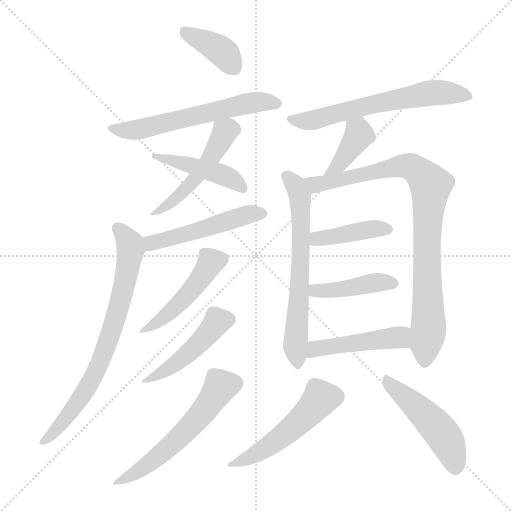
t = 0.00 s
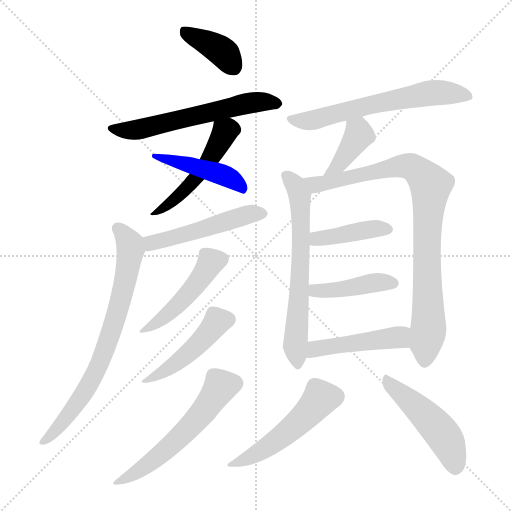
t = 2.44 s
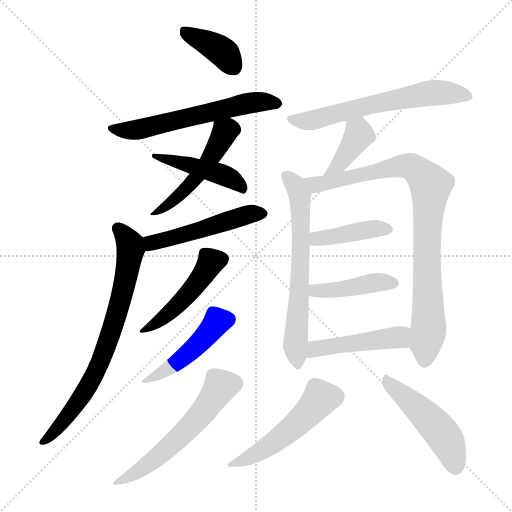
t = 4.88 s
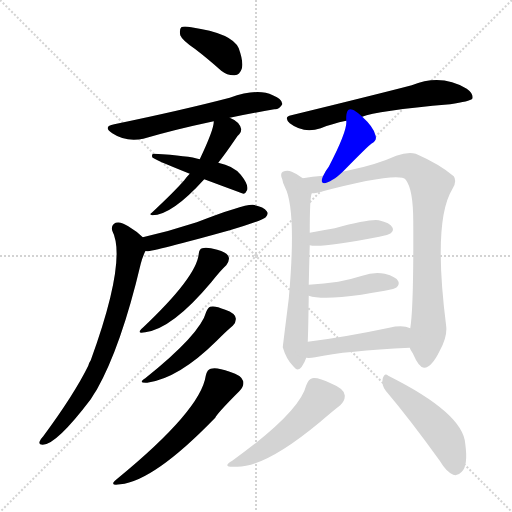
t = 7.32 s
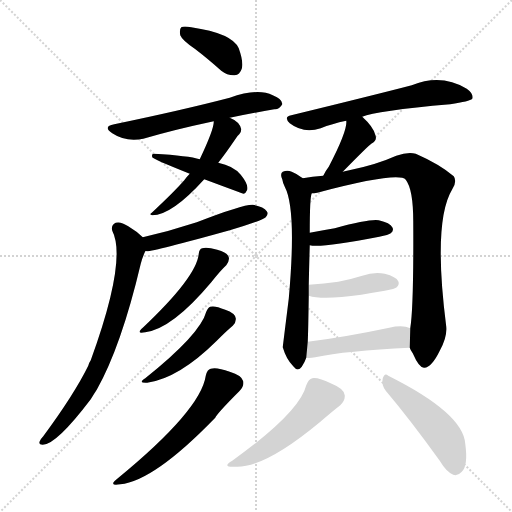
t = 9.76 s
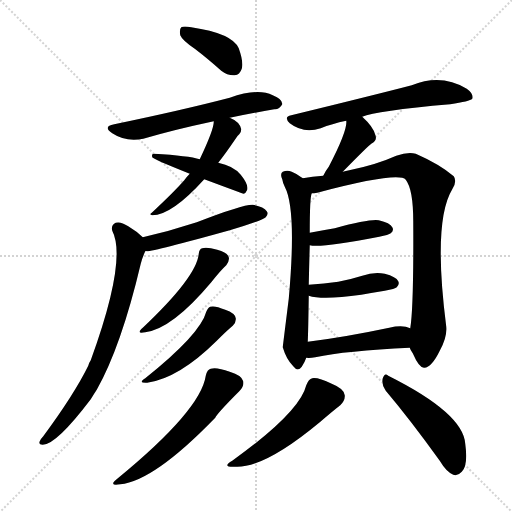
t = 12.20 s

The animated SVG that drew these frames (rendered in a browser with its animation timeline set to each time). Animation: 18 CSS @keyframes rules; one cycle of 12.20 s.

<svg version="1.1" viewBox="0 0 1024 1024" xmlns="http://www.w3.org/2000/svg">
  <g stroke="lightgray" stroke-dasharray="1,1" stroke-width="1" transform="scale(4, 4)">
    <line x1="0" y1="0" x2="256" y2="256"></line>
    <line x1="256" y1="0" x2="0" y2="256"></line>
    <line x1="128" y1="0" x2="128" y2="256"></line>
    <line x1="0" y1="128" x2="256" y2="128"></line>
  </g>
<g transform="scale(1, -1) translate(0, -900)">
   <style type="text/css">
    @keyframes keyframes0 {
      from {
       stroke: blue;
       stroke-dashoffset: 383;
       stroke-width: 128;
       }
       55% {
       animation-timing-function: step-end;
       stroke: blue;
       stroke-dashoffset: 0;
       stroke-width: 128;
       }
       to {
       stroke: black;
       stroke-width: 1024;
       }
       }
       #make-me-a-hanzi-animation-0 {
         animation: keyframes0 0.561686s both;
         animation-delay: 0.000000s;
         animation-timing-function: linear;
       }
    @keyframes keyframes1 {
      from {
       stroke: blue;
       stroke-dashoffset: 593;
       stroke-width: 128;
       }
       66% {
       animation-timing-function: step-end;
       stroke: blue;
       stroke-dashoffset: 0;
       stroke-width: 128;
       }
       to {
       stroke: black;
       stroke-width: 1024;
       }
       }
       #make-me-a-hanzi-animation-1 {
         animation: keyframes1 0.732585s both;
         animation-delay: 0.561686s;
         animation-timing-function: linear;
       }
    @keyframes keyframes2 {
      from {
       stroke: blue;
       stroke-dashoffset: 500;
       stroke-width: 128;
       }
       62% {
       animation-timing-function: step-end;
       stroke: blue;
       stroke-dashoffset: 0;
       stroke-width: 128;
       }
       to {
       stroke: black;
       stroke-width: 1024;
       }
       }
       #make-me-a-hanzi-animation-2 {
         animation: keyframes2 0.656901s both;
         animation-delay: 1.294271s;
         animation-timing-function: linear;
       }
    @keyframes keyframes3 {
      from {
       stroke: blue;
       stroke-dashoffset: 453;
       stroke-width: 128;
       }
       60% {
       animation-timing-function: step-end;
       stroke: blue;
       stroke-dashoffset: 0;
       stroke-width: 128;
       }
       to {
       stroke: black;
       stroke-width: 1024;
       }
       }
       #make-me-a-hanzi-animation-3 {
         animation: keyframes3 0.618652s both;
         animation-delay: 1.951172s;
         animation-timing-function: linear;
       }
    @keyframes keyframes4 {
      from {
       stroke: blue;
       stroke-dashoffset: 499;
       stroke-width: 128;
       }
       62% {
       animation-timing-function: step-end;
       stroke: blue;
       stroke-dashoffset: 0;
       stroke-width: 128;
       }
       to {
       stroke: black;
       stroke-width: 1024;
       }
       }
       #make-me-a-hanzi-animation-4 {
         animation: keyframes4 0.656087s both;
         animation-delay: 2.569824s;
         animation-timing-function: linear;
       }
    @keyframes keyframes5 {
      from {
       stroke: blue;
       stroke-dashoffset: 736;
       stroke-width: 128;
       }
       71% {
       animation-timing-function: step-end;
       stroke: blue;
       stroke-dashoffset: 0;
       stroke-width: 128;
       }
       to {
       stroke: black;
       stroke-width: 1024;
       }
       }
       #make-me-a-hanzi-animation-5 {
         animation: keyframes5 0.848958s both;
         animation-delay: 3.225911s;
         animation-timing-function: linear;
       }
    @keyframes keyframes6 {
      from {
       stroke: blue;
       stroke-dashoffset: 465;
       stroke-width: 128;
       }
       60% {
       animation-timing-function: step-end;
       stroke: blue;
       stroke-dashoffset: 0;
       stroke-width: 128;
       }
       to {
       stroke: black;
       stroke-width: 1024;
       }
       }
       #make-me-a-hanzi-animation-6 {
         animation: keyframes6 0.628418s both;
         animation-delay: 4.074870s;
         animation-timing-function: linear;
       }
    @keyframes keyframes7 {
      from {
       stroke: blue;
       stroke-dashoffset: 459;
       stroke-width: 128;
       }
       60% {
       animation-timing-function: step-end;
       stroke: blue;
       stroke-dashoffset: 0;
       stroke-width: 128;
       }
       to {
       stroke: black;
       stroke-width: 1024;
       }
       }
       #make-me-a-hanzi-animation-7 {
         animation: keyframes7 0.623535s both;
         animation-delay: 4.703288s;
         animation-timing-function: linear;
       }
    @keyframes keyframes8 {
      from {
       stroke: blue;
       stroke-dashoffset: 562;
       stroke-width: 128;
       }
       65% {
       animation-timing-function: step-end;
       stroke: blue;
       stroke-dashoffset: 0;
       stroke-width: 128;
       }
       to {
       stroke: black;
       stroke-width: 1024;
       }
       }
       #make-me-a-hanzi-animation-8 {
         animation: keyframes8 0.707357s both;
         animation-delay: 5.326823s;
         animation-timing-function: linear;
       }
    @keyframes keyframes9 {
      from {
       stroke: blue;
       stroke-dashoffset: 620;
       stroke-width: 128;
       }
       67% {
       animation-timing-function: step-end;
       stroke: blue;
       stroke-dashoffset: 0;
       stroke-width: 128;
       }
       to {
       stroke: black;
       stroke-width: 1024;
       }
       }
       #make-me-a-hanzi-animation-9 {
         animation: keyframes9 0.754557s both;
         animation-delay: 6.034180s;
         animation-timing-function: linear;
       }
    @keyframes keyframes10 {
      from {
       stroke: blue;
       stroke-dashoffset: 393;
       stroke-width: 128;
       }
       56% {
       animation-timing-function: step-end;
       stroke: blue;
       stroke-dashoffset: 0;
       stroke-width: 128;
       }
       to {
       stroke: black;
       stroke-width: 1024;
       }
       }
       #make-me-a-hanzi-animation-10 {
         animation: keyframes10 0.569824s both;
         animation-delay: 6.788737s;
         animation-timing-function: linear;
       }
    @keyframes keyframes11 {
      from {
       stroke: blue;
       stroke-dashoffset: 644;
       stroke-width: 128;
       }
       68% {
       animation-timing-function: step-end;
       stroke: blue;
       stroke-dashoffset: 0;
       stroke-width: 128;
       }
       to {
       stroke: black;
       stroke-width: 1024;
       }
       }
       #make-me-a-hanzi-animation-11 {
         animation: keyframes11 0.774089s both;
         animation-delay: 7.358561s;
         animation-timing-function: linear;
       }
    @keyframes keyframes12 {
      from {
       stroke: blue;
       stroke-dashoffset: 880;
       stroke-width: 128;
       }
       74% {
       animation-timing-function: step-end;
       stroke: blue;
       stroke-dashoffset: 0;
       stroke-width: 128;
       }
       to {
       stroke: black;
       stroke-width: 1024;
       }
       }
       #make-me-a-hanzi-animation-12 {
         animation: keyframes12 0.966146s both;
         animation-delay: 8.132650s;
         animation-timing-function: linear;
       }
    @keyframes keyframes13 {
      from {
       stroke: blue;
       stroke-dashoffset: 410;
       stroke-width: 128;
       }
       57% {
       animation-timing-function: step-end;
       stroke: blue;
       stroke-dashoffset: 0;
       stroke-width: 128;
       }
       to {
       stroke: black;
       stroke-width: 1024;
       }
       }
       #make-me-a-hanzi-animation-13 {
         animation: keyframes13 0.583659s both;
         animation-delay: 9.098796s;
         animation-timing-function: linear;
       }
    @keyframes keyframes14 {
      from {
       stroke: blue;
       stroke-dashoffset: 421;
       stroke-width: 128;
       }
       58% {
       animation-timing-function: step-end;
       stroke: blue;
       stroke-dashoffset: 0;
       stroke-width: 128;
       }
       to {
       stroke: black;
       stroke-width: 1024;
       }
       }
       #make-me-a-hanzi-animation-14 {
         animation: keyframes14 0.592611s both;
         animation-delay: 9.682454s;
         animation-timing-function: linear;
       }
    @keyframes keyframes15 {
      from {
       stroke: blue;
       stroke-dashoffset: 463;
       stroke-width: 128;
       }
       60% {
       animation-timing-function: step-end;
       stroke: blue;
       stroke-dashoffset: 0;
       stroke-width: 128;
       }
       to {
       stroke: black;
       stroke-width: 1024;
       }
       }
       #make-me-a-hanzi-animation-15 {
         animation: keyframes15 0.626790s both;
         animation-delay: 10.275065s;
         animation-timing-function: linear;
       }
    @keyframes keyframes16 {
      from {
       stroke: blue;
       stroke-dashoffset: 501;
       stroke-width: 128;
       }
       62% {
       animation-timing-function: step-end;
       stroke: blue;
       stroke-dashoffset: 0;
       stroke-width: 128;
       }
       to {
       stroke: black;
       stroke-width: 1024;
       }
       }
       #make-me-a-hanzi-animation-16 {
         animation: keyframes16 0.657715s both;
         animation-delay: 10.901855s;
         animation-timing-function: linear;
       }
    @keyframes keyframes17 {
      from {
       stroke: blue;
       stroke-dashoffset: 480;
       stroke-width: 128;
       }
       61% {
       animation-timing-function: step-end;
       stroke: blue;
       stroke-dashoffset: 0;
       stroke-width: 128;
       }
       to {
       stroke: black;
       stroke-width: 1024;
       }
       }
       #make-me-a-hanzi-animation-17 {
         animation: keyframes17 0.640625s both;
         animation-delay: 11.559570s;
         animation-timing-function: linear;
       }
</style>
<path d="M 389.5 802.5 Q 414.5 783.5 442.5 758.5 Q 455.5 748.5 469.5 749.5 Q 479.5 750.5 483.5 762.5 Q 487.5 775.5 477.5 803.5 Q 464.5 833.5 382.5 845.5 Q 367.5 848.5 362.5 845.5 Q 358.5 841.5 360.5 829.5 Q 364.5 819.5 389.5 802.5 Z" fill="lightgray"></path> 
<path d="M 459.5 664.5 Q 508.5 674.5 548.5 681.5 Q 558.5 680.5 564.5 691.5 Q 565.5 701.5 545.5 709.5 Q 515.5 724.5 459.5 704.5 Q 363.5 679.5 228.5 651.5 Q 204.5 647.5 224.5 633.5 Q 251.5 615.5 286.5 622.5 Q 347.5 640.5 427.5 657.5 L 459.5 664.5 Z" fill="lightgray"></path> 
<path d="M 436.5 574.5 Q 451.5 593.5 470.5 621.5 Q 474.5 628.5 478.5 631.5 Q 482.5 635.5 482.5 641.5 Q 479.5 656.5 459.5 664.5 C 432.5 677.5 429.5 678.5 427.5 657.5 Q 428.5 642.5 399.5 581.5 L 379.5 552.5 Q 373.5 546.5 368.5 539.5 Q 349.5 517.5 303.5 474.5 Q 297.5 470.5 304.5 469.5 Q 343.5 469.5 408.5 541.5 L 436.5 574.5 Z" fill="lightgray"></path> 
<path d="M 408.5 541.5 Q 483.5 513.5 487.5 512.5 Q 491.5 513.5 494.5 520.5 Q 497.5 530.5 481.5 550.5 Q 466.5 568.5 436.5 574.5 L 399.5 581.5 Q 377.5 588.5 308.5 592.5 Q 302.5 593.5 304.5 585.5 Q 304.5 582.5 379.5 552.5 L 408.5 541.5 Z" fill="lightgray"></path> 
<path d="M 290.5 397.5 Q 291.5 398.5 293.5 397.5 Q 308.5 397.5 459.5 439.5 Q 523.5 458.5 531.5 465.5 Q 537.5 472.5 533.5 477.5 Q 527.5 486.5 505.5 490.5 Q 486.5 491.5 393.5 455.5 Q 338.5 437.5 285.5 425.5 C 256.5 418.5 260.5 395.5 290.5 397.5 Z" fill="lightgray"></path> 
<path d="M 285.5 425.5 Q 273.5 437.5 256.5 447.5 Q 241.5 457.5 231.5 454.5 Q 221.5 450.5 224.5 438.5 Q 254.5 380.5 181.5 179.5 Q 178.5 175.5 176.5 168.5 Q 148.5 111.5 86.5 27.5 Q 82.5 23.5 79.5 17.5 Q 76.5 10.5 85.5 10.5 Q 112.5 10.5 181.5 101.5 Q 187.5 111.5 193.5 120.5 Q 242.5 207.5 281.5 372.5 Q 284.5 384.5 290.5 397.5 C 297.5 414.5 297.5 414.5 285.5 425.5 Z" fill="lightgray"></path> 
<path d="M 397.5 392.5 Q 393.5 346.5 285.5 244.5 Q 270.5 231.5 290.5 235.5 Q 344.5 242.5 422.5 335.5 Q 441.5 359.5 452.5 369.5 Q 459.5 379.5 457.5 385.5 Q 454.5 395.5 434.5 400.5 Q 413.5 406.5 404.5 403.5 Q 398.5 402.5 397.5 392.5 Z" fill="lightgray"></path> 
<path d="M 412.5 276.5 Q 400.5 231.5 290.5 143.5 Q 274.5 133.5 294.5 134.5 Q 357.5 143.5 432.5 217.5 Q 454.5 239.5 465.5 248.5 Q 472.5 255.5 471.5 263.5 Q 470.5 273.5 450.5 280.5 Q 429.5 289.5 420.5 286.5 Q 416.5 285.5 412.5 276.5 Z" fill="lightgray"></path> 
<path d="M 411.5 148.5 Q 401.5 79.5 234.5 -57.5 Q 215.5 -72.5 240.5 -68.5 Q 307.5 -62.5 430.5 64.5 Q 434.5 73.5 478.5 117.5 Q 488.5 127.5 486.5 137.5 Q 483.5 149.5 459.5 156.5 Q 432.5 166.5 421.5 162.5 Q 414.5 161.5 411.5 148.5 Z" fill="lightgray"></path> 
<path d="M 724.5 666.5 Q 751.5 678.5 900.5 691.5 Q 939.5 697.5 944.5 702.5 Q 947.5 712.5 933.5 722.5 Q 882.5 753.5 823.5 729.5 Q 754.5 711.5 582.5 669.5 Q 566.5 666.5 579.5 653.5 Q 606.5 632.5 641.5 643.5 Q 663.5 652.5 692.5 658.5 L 724.5 666.5 Z" fill="lightgray"></path> 
<path d="M 685.5 556.5 Q 736.5 608.5 742.5 612.5 Q 755.5 619.5 750.5 630.5 Q 746.5 646.5 724.5 666.5 C 702.5 686.5 691.5 688.5 692.5 658.5 Q 695.5 639.5 657.5 566.5 Q 650.5 557.5 646.5 548.5 C 633.5 521.5 664.5 535.5 685.5 556.5 Z" fill="lightgray"></path> 
<path d="M 605.5 543.5 Q 604.5 544.5 602.5 545.5 Q 595.5 551.5 583.5 556.5 Q 574.5 560.5 565.5 556.5 Q 559.5 552.5 564.5 541.5 Q 565.5 534.5 569.5 526.5 Q 593.5 481.5 577.5 302.5 Q 565.5 206.5 565.5 205.5 Q 572.5 181.5 586.5 167.5 Q 595.5 155.5 603.5 166.5 Q 609.5 175.5 612.5 184.5 L 615.5 216.5 Q 616.5 237.5 617.5 308.5 L 617.5 330.5 Q 618.5 376.5 619.5 409.5 L 619.5 434.5 Q 619.5 506.5 623.5 513.5 C 626.5 528.5 626.5 528.5 605.5 543.5 Z" fill="lightgray"></path> 
<path d="M 819.5 204.5 Q 820.5 200.5 825.5 193.5 Q 838.5 163.5 848.5 164.5 Q 863.5 165.5 879.5 198.5 Q 894.5 225.5 892.5 246.5 Q 865.5 457.5 904.5 521.5 Q 914.5 537.5 907.5 547.5 Q 879.5 571.5 831.5 592.5 Q 815.5 596.5 792.5 588.5 Q 752.5 570.5 698.5 559.5 Q 691.5 558.5 685.5 556.5 L 646.5 548.5 Q 624.5 547.5 605.5 543.5 C 575.5 538.5 593.5 508.5 623.5 513.5 Q 627.5 513.5 634.5 514.5 Q 797.5 557.5 811.5 540.5 Q 826.5 521.5 826.5 456.5 Q 827.5 285.5 820.5 243.5 L 819.5 204.5 Z" fill="lightgray"></path> 
<path d="M 619.5 409.5 Q 640.5 403.5 758.5 426.5 Q 777.5 430.5 781.5 433.5 Q 788.5 439.5 784.5 445.5 Q 780.5 454.5 757.5 459.5 Q 739.5 462.5 669.5 443.5 Q 645.5 439.5 619.5 434.5 C 590.5 428.5 589.5 414.5 619.5 409.5 Z" fill="lightgray"></path> 
<path d="M 617.5 308.5 Q 644.5 299.5 722.5 310.5 Q 744.5 314.5 769.5 318.5 Q 790.5 322.5 793.5 325.5 Q 799.5 331.5 796.5 337.5 Q 792.5 346.5 769.5 352.5 Q 747.5 356.5 724.5 348.5 Q 702.5 341.5 676.5 336.5 Q 648.5 332.5 617.5 330.5 C 587.5 328.5 588.5 316.5 617.5 308.5 Z" fill="lightgray"></path> 
<path d="M 612.5 184.5 Q 619.5 183.5 630.5 185.5 Q 691.5 198.5 819.5 204.5 C 849.5 205.5 848.5 233.5 820.5 243.5 Q 805.5 250.5 778.5 244.5 Q 688.5 225.5 615.5 216.5 C 585.5 212.5 582.5 185.5 612.5 184.5 Z" fill="lightgray"></path> 
<path d="M 612.5 129.5 Q 599.5 75.5 464.5 -21.5 Q 442.5 -34.5 469.5 -33.5 Q 527.5 -37.5 639.5 55.5 Q 667.5 79.5 680.5 89.5 Q 690.5 99.5 689.5 109.5 Q 688.5 122.5 663.5 132.5 Q 636.5 145.5 624.5 143.5 Q 617.5 142.5 612.5 129.5 Z" fill="lightgray"></path> 
<path d="M 771.5 118.5 Q 820.5 60.5 879.5 -21.5 Q 892.5 -43.5 906.5 -49.5 Q 915.5 -52.5 923.5 -43.5 Q 936.5 -31.5 930.5 12.5 Q 926.5 73.5 776.5 148.5 Q 769.5 155.5 765.5 143.5 Q 762.5 130.5 771.5 118.5 Z" fill="lightgray"></path> 
      <clipPath id="make-me-a-hanzi-clip-0">
      <path d="M 389.5 802.5 Q 414.5 783.5 442.5 758.5 Q 455.5 748.5 469.5 749.5 Q 479.5 750.5 483.5 762.5 Q 487.5 775.5 477.5 803.5 Q 464.5 833.5 382.5 845.5 Q 367.5 848.5 362.5 845.5 Q 358.5 841.5 360.5 829.5 Q 364.5 819.5 389.5 802.5 Z" fill="lightgray"></path>
      </clipPath>
      <path clip-path="url(#make-me-a-hanzi-clip-0)" d="M 367.5 839.5 L 445.5 795.5 L 467.5 765.5 " fill="none" id="make-me-a-hanzi-animation-0" stroke-dasharray="255 510" stroke-linecap="round"></path>

      <clipPath id="make-me-a-hanzi-clip-1">
      <path d="M 459.5 664.5 Q 508.5 674.5 548.5 681.5 Q 558.5 680.5 564.5 691.5 Q 565.5 701.5 545.5 709.5 Q 515.5 724.5 459.5 704.5 Q 363.5 679.5 228.5 651.5 Q 204.5 647.5 224.5 633.5 Q 251.5 615.5 286.5 622.5 Q 347.5 640.5 427.5 657.5 L 459.5 664.5 Z" fill="lightgray"></path>
      </clipPath>
      <path clip-path="url(#make-me-a-hanzi-clip-1)" d="M 224.5 642.5 L 250.5 638.5 L 287.5 643.5 L 515.5 696.5 L 554.5 692.5 " fill="none" id="make-me-a-hanzi-animation-1" stroke-dasharray="465 930" stroke-linecap="round"></path>

      <clipPath id="make-me-a-hanzi-clip-2">
      <path d="M 436.5 574.5 Q 451.5 593.5 470.5 621.5 Q 474.5 628.5 478.5 631.5 Q 482.5 635.5 482.5 641.5 Q 479.5 656.5 459.5 664.5 C 432.5 677.5 429.5 678.5 427.5 657.5 Q 428.5 642.5 399.5 581.5 L 379.5 552.5 Q 373.5 546.5 368.5 539.5 Q 349.5 517.5 303.5 474.5 Q 297.5 470.5 304.5 469.5 Q 343.5 469.5 408.5 541.5 L 436.5 574.5 Z" fill="lightgray"></path>
      </clipPath>
      <path clip-path="url(#make-me-a-hanzi-clip-2)" d="M 433.5 653.5 L 449.5 636.5 L 425.5 590.5 L 376.5 525.5 L 338.5 491.5 L 311.5 480.5 L 309.5 473.5 " fill="none" id="make-me-a-hanzi-animation-2" stroke-dasharray="372 744" stroke-linecap="round"></path>

      <clipPath id="make-me-a-hanzi-clip-3">
      <path d="M 408.5 541.5 Q 483.5 513.5 487.5 512.5 Q 491.5 513.5 494.5 520.5 Q 497.5 530.5 481.5 550.5 Q 466.5 568.5 436.5 574.5 L 399.5 581.5 Q 377.5 588.5 308.5 592.5 Q 302.5 593.5 304.5 585.5 Q 304.5 582.5 379.5 552.5 L 408.5 541.5 Z" fill="lightgray"></path>
      </clipPath>
      <path clip-path="url(#make-me-a-hanzi-clip-3)" d="M 308.5 587.5 L 319.5 589.5 L 333.5 580.5 L 438.5 553.5 L 473.5 535.5 L 487.5 519.5 " fill="none" id="make-me-a-hanzi-animation-3" stroke-dasharray="325 650" stroke-linecap="round"></path>

      <clipPath id="make-me-a-hanzi-clip-4">
      <path d="M 290.5 397.5 Q 291.5 398.5 293.5 397.5 Q 308.5 397.5 459.5 439.5 Q 523.5 458.5 531.5 465.5 Q 537.5 472.5 533.5 477.5 Q 527.5 486.5 505.5 490.5 Q 486.5 491.5 393.5 455.5 Q 338.5 437.5 285.5 425.5 C 256.5 418.5 260.5 395.5 290.5 397.5 Z" fill="lightgray"></path>
      </clipPath>
      <path clip-path="url(#make-me-a-hanzi-clip-4)" d="M 292.5 404.5 L 308.5 416.5 L 417.5 443.5 L 490.5 469.5 L 523.5 473.5 " fill="none" id="make-me-a-hanzi-animation-4" stroke-dasharray="371 742" stroke-linecap="round"></path>

      <clipPath id="make-me-a-hanzi-clip-5">
      <path d="M 285.5 425.5 Q 273.5 437.5 256.5 447.5 Q 241.5 457.5 231.5 454.5 Q 221.5 450.5 224.5 438.5 Q 254.5 380.5 181.5 179.5 Q 178.5 175.5 176.5 168.5 Q 148.5 111.5 86.5 27.5 Q 82.5 23.5 79.5 17.5 Q 76.5 10.5 85.5 10.5 Q 112.5 10.5 181.5 101.5 Q 187.5 111.5 193.5 120.5 Q 242.5 207.5 281.5 372.5 Q 284.5 384.5 290.5 397.5 C 297.5 414.5 297.5 414.5 285.5 425.5 Z" fill="lightgray"></path>
      </clipPath>
      <path clip-path="url(#make-me-a-hanzi-clip-5)" d="M 235.5 443.5 L 257.5 417.5 L 260.5 398.5 L 245.5 313.5 L 221.5 233.5 L 190.5 154.5 L 161.5 101.5 L 87.5 18.5 " fill="none" id="make-me-a-hanzi-animation-5" stroke-dasharray="608 1216" stroke-linecap="round"></path>

      <clipPath id="make-me-a-hanzi-clip-6">
      <path d="M 397.5 392.5 Q 393.5 346.5 285.5 244.5 Q 270.5 231.5 290.5 235.5 Q 344.5 242.5 422.5 335.5 Q 441.5 359.5 452.5 369.5 Q 459.5 379.5 457.5 385.5 Q 454.5 395.5 434.5 400.5 Q 413.5 406.5 404.5 403.5 Q 398.5 402.5 397.5 392.5 Z" fill="lightgray"></path>
      </clipPath>
      <path clip-path="url(#make-me-a-hanzi-clip-6)" d="M 444.5 382.5 L 421.5 376.5 L 363.5 297.5 L 294.5 243.5 " fill="none" id="make-me-a-hanzi-animation-6" stroke-dasharray="337 674" stroke-linecap="round"></path>

      <clipPath id="make-me-a-hanzi-clip-7">
      <path d="M 412.5 276.5 Q 400.5 231.5 290.5 143.5 Q 274.5 133.5 294.5 134.5 Q 357.5 143.5 432.5 217.5 Q 454.5 239.5 465.5 248.5 Q 472.5 255.5 471.5 263.5 Q 470.5 273.5 450.5 280.5 Q 429.5 289.5 420.5 286.5 Q 416.5 285.5 412.5 276.5 Z" fill="lightgray"></path>
      </clipPath>
      <path clip-path="url(#make-me-a-hanzi-clip-7)" d="M 457.5 261.5 L 435.5 257.5 L 411.5 226.5 L 363.5 182.5 L 299.5 141.5 " fill="none" id="make-me-a-hanzi-animation-7" stroke-dasharray="331 662" stroke-linecap="round"></path>

      <clipPath id="make-me-a-hanzi-clip-8">
      <path d="M 411.5 148.5 Q 401.5 79.5 234.5 -57.5 Q 215.5 -72.5 240.5 -68.5 Q 307.5 -62.5 430.5 64.5 Q 434.5 73.5 478.5 117.5 Q 488.5 127.5 486.5 137.5 Q 483.5 149.5 459.5 156.5 Q 432.5 166.5 421.5 162.5 Q 414.5 161.5 411.5 148.5 Z" fill="lightgray"></path>
      </clipPath>
      <path clip-path="url(#make-me-a-hanzi-clip-8)" d="M 471.5 133.5 L 439.5 125.5 L 405.5 73.5 L 362.5 27.5 L 299.5 -26.5 L 243.5 -59.5 " fill="none" id="make-me-a-hanzi-animation-8" stroke-dasharray="434 868" stroke-linecap="round"></path>

      <clipPath id="make-me-a-hanzi-clip-9">
      <path d="M 724.5 666.5 Q 751.5 678.5 900.5 691.5 Q 939.5 697.5 944.5 702.5 Q 947.5 712.5 933.5 722.5 Q 882.5 753.5 823.5 729.5 Q 754.5 711.5 582.5 669.5 Q 566.5 666.5 579.5 653.5 Q 606.5 632.5 641.5 643.5 Q 663.5 652.5 692.5 658.5 L 724.5 666.5 Z" fill="lightgray"></path>
      </clipPath>
      <path clip-path="url(#make-me-a-hanzi-clip-9)" d="M 581.5 661.5 L 629.5 659.5 L 853.5 713.5 L 918.5 712.5 L 938.5 706.5 " fill="none" id="make-me-a-hanzi-animation-9" stroke-dasharray="492 984" stroke-linecap="round"></path>

      <clipPath id="make-me-a-hanzi-clip-10">
      <path d="M 685.5 556.5 Q 736.5 608.5 742.5 612.5 Q 755.5 619.5 750.5 630.5 Q 746.5 646.5 724.5 666.5 C 702.5 686.5 691.5 688.5 692.5 658.5 Q 695.5 639.5 657.5 566.5 Q 650.5 557.5 646.5 548.5 C 633.5 521.5 664.5 535.5 685.5 556.5 Z" fill="lightgray"></path>
      </clipPath>
      <path clip-path="url(#make-me-a-hanzi-clip-10)" d="M 698.5 655.5 L 716.5 637.5 L 715.5 625.5 L 684.5 576.5 L 652.5 550.5 " fill="none" id="make-me-a-hanzi-animation-10" stroke-dasharray="265 530" stroke-linecap="round"></path>

      <clipPath id="make-me-a-hanzi-clip-11">
      <path d="M 605.5 543.5 Q 604.5 544.5 602.5 545.5 Q 595.5 551.5 583.5 556.5 Q 574.5 560.5 565.5 556.5 Q 559.5 552.5 564.5 541.5 Q 565.5 534.5 569.5 526.5 Q 593.5 481.5 577.5 302.5 Q 565.5 206.5 565.5 205.5 Q 572.5 181.5 586.5 167.5 Q 595.5 155.5 603.5 166.5 Q 609.5 175.5 612.5 184.5 L 615.5 216.5 Q 616.5 237.5 617.5 308.5 L 617.5 330.5 Q 618.5 376.5 619.5 409.5 L 619.5 434.5 Q 619.5 506.5 623.5 513.5 C 626.5 528.5 626.5 528.5 605.5 543.5 Z" fill="lightgray"></path>
      </clipPath>
      <path clip-path="url(#make-me-a-hanzi-clip-11)" d="M 571.5 548.5 L 596.5 517.5 L 602.5 471.5 L 590.5 207.5 L 595.5 170.5 " fill="none" id="make-me-a-hanzi-animation-11" stroke-dasharray="516 1032" stroke-linecap="round"></path>

      <clipPath id="make-me-a-hanzi-clip-12">
      <path d="M 819.5 204.5 Q 820.5 200.5 825.5 193.5 Q 838.5 163.5 848.5 164.5 Q 863.5 165.5 879.5 198.5 Q 894.5 225.5 892.5 246.5 Q 865.5 457.5 904.5 521.5 Q 914.5 537.5 907.5 547.5 Q 879.5 571.5 831.5 592.5 Q 815.5 596.5 792.5 588.5 Q 752.5 570.5 698.5 559.5 Q 691.5 558.5 685.5 556.5 L 646.5 548.5 Q 624.5 547.5 605.5 543.5 C 575.5 538.5 593.5 508.5 623.5 513.5 Q 627.5 513.5 634.5 514.5 Q 797.5 557.5 811.5 540.5 Q 826.5 521.5 826.5 456.5 Q 827.5 285.5 820.5 243.5 L 819.5 204.5 Z" fill="lightgray"></path>
      </clipPath>
      <path clip-path="url(#make-me-a-hanzi-clip-12)" d="M 612.5 540.5 L 644.5 530.5 L 805.5 568.5 L 827.5 564.5 L 861.5 529.5 L 853.5 421.5 L 857.5 250.5 L 849.5 176.5 " fill="none" id="make-me-a-hanzi-animation-12" stroke-dasharray="752 1504" stroke-linecap="round"></path>

      <clipPath id="make-me-a-hanzi-clip-13">
      <path d="M 619.5 409.5 Q 640.5 403.5 758.5 426.5 Q 777.5 430.5 781.5 433.5 Q 788.5 439.5 784.5 445.5 Q 780.5 454.5 757.5 459.5 Q 739.5 462.5 669.5 443.5 Q 645.5 439.5 619.5 434.5 C 590.5 428.5 589.5 414.5 619.5 409.5 Z" fill="lightgray"></path>
      </clipPath>
      <path clip-path="url(#make-me-a-hanzi-clip-13)" d="M 623.5 415.5 L 633.5 422.5 L 704.5 435.5 L 773.5 441.5 " fill="none" id="make-me-a-hanzi-animation-13" stroke-dasharray="282 564" stroke-linecap="round"></path>

      <clipPath id="make-me-a-hanzi-clip-14">
      <path d="M 617.5 308.5 Q 644.5 299.5 722.5 310.5 Q 744.5 314.5 769.5 318.5 Q 790.5 322.5 793.5 325.5 Q 799.5 331.5 796.5 337.5 Q 792.5 346.5 769.5 352.5 Q 747.5 356.5 724.5 348.5 Q 702.5 341.5 676.5 336.5 Q 648.5 332.5 617.5 330.5 C 587.5 328.5 588.5 316.5 617.5 308.5 Z" fill="lightgray"></path>
      </clipPath>
      <path clip-path="url(#make-me-a-hanzi-clip-14)" d="M 625.5 325.5 L 630.5 318.5 L 656.5 319.5 L 709.5 324.5 L 748.5 335.5 L 785.5 333.5 " fill="none" id="make-me-a-hanzi-animation-14" stroke-dasharray="293 586" stroke-linecap="round"></path>

      <clipPath id="make-me-a-hanzi-clip-15">
      <path d="M 612.5 184.5 Q 619.5 183.5 630.5 185.5 Q 691.5 198.5 819.5 204.5 C 849.5 205.5 848.5 233.5 820.5 243.5 Q 805.5 250.5 778.5 244.5 Q 688.5 225.5 615.5 216.5 C 585.5 212.5 582.5 185.5 612.5 184.5 Z" fill="lightgray"></path>
      </clipPath>
      <path clip-path="url(#make-me-a-hanzi-clip-15)" d="M 616.5 189.5 L 637.5 204.5 L 798.5 225.5 L 812.5 237.5 " fill="none" id="make-me-a-hanzi-animation-15" stroke-dasharray="335 670" stroke-linecap="round"></path>

      <clipPath id="make-me-a-hanzi-clip-16">
      <path d="M 612.5 129.5 Q 599.5 75.5 464.5 -21.5 Q 442.5 -34.5 469.5 -33.5 Q 527.5 -37.5 639.5 55.5 Q 667.5 79.5 680.5 89.5 Q 690.5 99.5 689.5 109.5 Q 688.5 122.5 663.5 132.5 Q 636.5 145.5 624.5 143.5 Q 617.5 142.5 612.5 129.5 Z" fill="lightgray"></path>
      </clipPath>
      <path clip-path="url(#make-me-a-hanzi-clip-16)" d="M 672.5 107.5 L 640.5 103.5 L 613.5 69.5 L 566.5 28.5 L 514.5 -7.5 L 474.5 -24.5 " fill="none" id="make-me-a-hanzi-animation-16" stroke-dasharray="373 746" stroke-linecap="round"></path>

      <clipPath id="make-me-a-hanzi-clip-17">
      <path d="M 771.5 118.5 Q 820.5 60.5 879.5 -21.5 Q 892.5 -43.5 906.5 -49.5 Q 915.5 -52.5 923.5 -43.5 Q 936.5 -31.5 930.5 12.5 Q 926.5 73.5 776.5 148.5 Q 769.5 155.5 765.5 143.5 Q 762.5 130.5 771.5 118.5 Z" fill="lightgray"></path>
      </clipPath>
      <path clip-path="url(#make-me-a-hanzi-clip-17)" d="M 775.5 137.5 L 876.5 42.5 L 902.5 -0.5 L 910.5 -34.5 " fill="none" id="make-me-a-hanzi-animation-17" stroke-dasharray="352 704" stroke-linecap="round"></path>

</g>
</svg>
